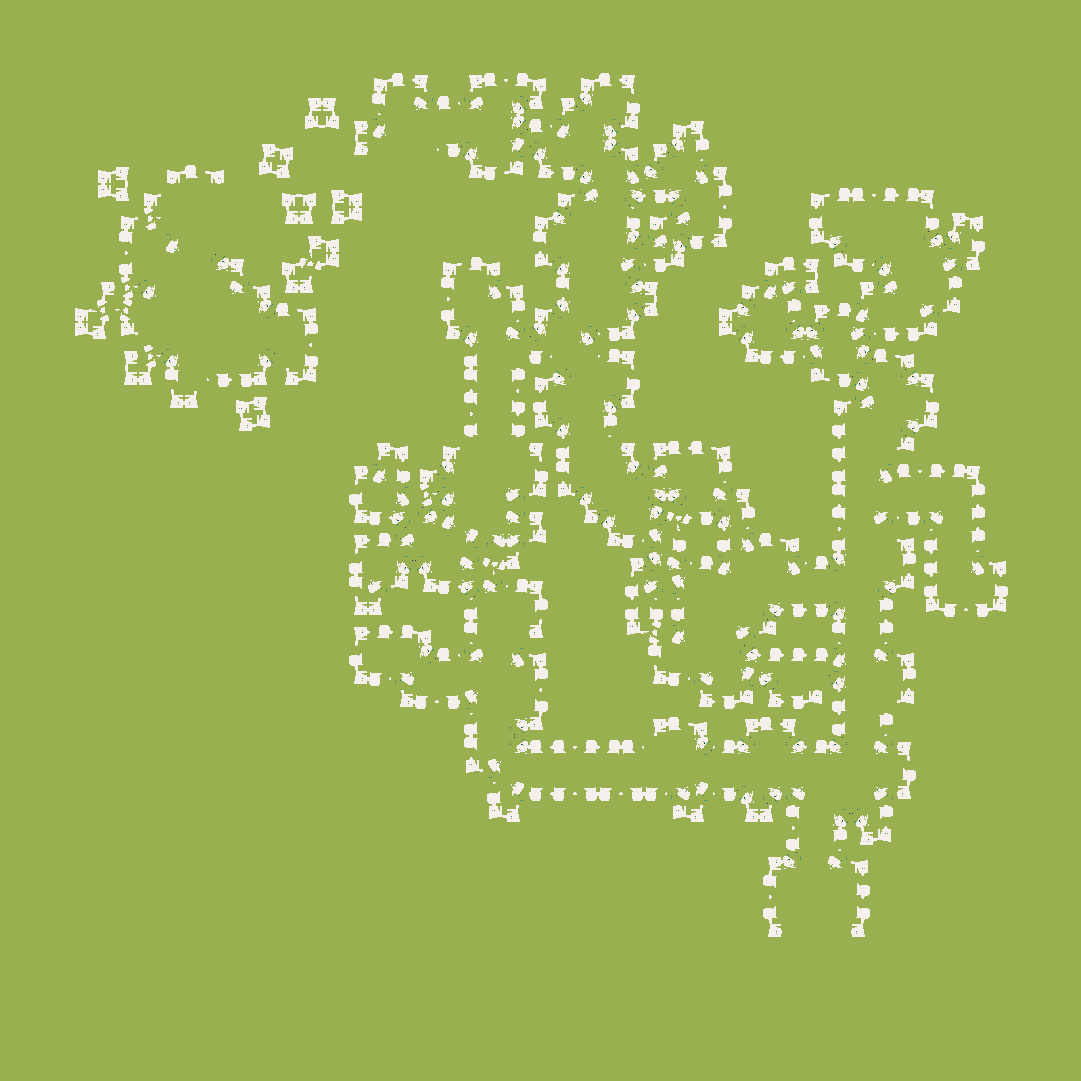

The table this chart was drawn from, first rows:
source	layout_generated (walk_layer.build_heigh…
grid	sim_4032626246.tsv
width	1081
height	1081
format	i16 LE, row-major, levels of 7.8125 worl…
min	-2
max	1
